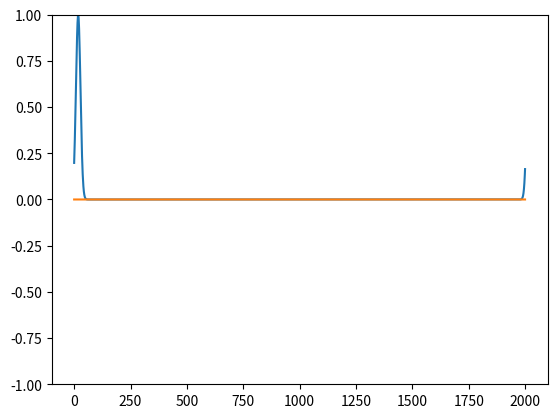

Python code for this plot:
#!/usr/bin/env python3
import numpy as np
import matplotlib.pyplot as plt
import scipy.signal as sig
import time
def rect(x,a,w):
	if x>-w/2+a and x<w/2+a:
		return 1
	elif x==-w/2+a or x==w/2+a:
		return 1/2
	else:
		return 0
rect_v = np.vectorize(rect)

def Gaussian(x,t,sigma):
    """  A Gaussian curve.
        x = Variable
        t = time shift
        sigma = standard deviation      """
    return np.exp(-(x-t)**2/(2*sigma**2))



plt.ion()

N=2001
dx = 1
dt = 0.4

#x = dx*np.linspace(-(N-1)/2,(N-1)/2,N)
x = dx*np.linspace(0,N-1,N)
f = np.fft.fftfreq(len(x))

u = np.zeros([3,N], dtype='complex')
#u[0] = np.sin(np.pi*x)
#u[0] = rect_v(x,0.5,0.2)
#u[0] = sig.gaussian(N, 100)#*np.exp(1j*x*20)
#u[0] = sig.gausspulse(x, bw=5, fc=5, retquad=False, retenv=False)
#u[0] = np.cos(5*np.pi*x)
#u[1] = np.cos(5*np.pi*(x-dt))
#u[1][1:-1] = (u[0][:-2] + u[0][2:])/2

u[0] = Gaussian(x,50,10)#*np.exp(1j*np.pi*0.05*x)



#fig1 = plt.figure()
#ax1 = fig1.add_subplot(111)
#ax1.plot(x,u[0].real, x,u[0].imag)
#ax1.set_ylim(-1,1)

U = np.fft.fft(u[0])
#fig2 = plt.figure()
#ax2 = fig2.add_subplot(111)
#ax2.plot(f,U.real,f,U.imag, f, np.sqrt(np.pi*200)*np.cos(2*np.pi*f*50)*np.exp(-200*np.pi**2*f**2), f, -np.sqrt(np.pi*200)*np.sin(2*np.pi*f*50)*np.exp(-200*np.pi**2*f**2))


u[2] = np.fft.ifft(U)
fig3 = plt.figure()
ax3 = fig3.add_subplot(111)
ax3.plot(x,u[2].real,x,u[2].imag)
ax3.set_ylim(-1,1)
plt.draw()

u[1] = Gaussian(x+dt,500,50)

#r = (dt/dx)**2
r = dt**2/(dx**2)
print(r)

for i in range(8*N):
	u[1] = np.fft.ifft(U*np.exp(-1j*2*np.pi*f*10*dt*i))
	if i%50 == 0:
		ax3.lines[0].set_ydata(u[1].real)
		ax3.lines[1].set_ydata(u[1].imag)
		plt.draw()




'''
for i in range(8*N):
#	u[2][1:-1] = u[1][:-2]+u[1][2:]-u[0][1:-1]

	u[2][1:-1]=\
	2*(1-r)*u[1][1:-1]+\
	r*u[1][:-2]+\
	r*u[1][2:]-\
	u[0][1:-1]


#	u[2][1:-1]=\
#	-2*r*u[1][1:-1]+\
#	r*u[1][:-2]+\
#	r*u[1][2:]+\
#	u[0][1:-1]

	if i%50 == 0:
		l1.set_ydata(u[2].real)
		l2.set_ydata(u[2].imag)
		plt.draw()

	u[0]=u[1]
	u[1]=u[2]
'''
plt.ioff()
plt.show()
